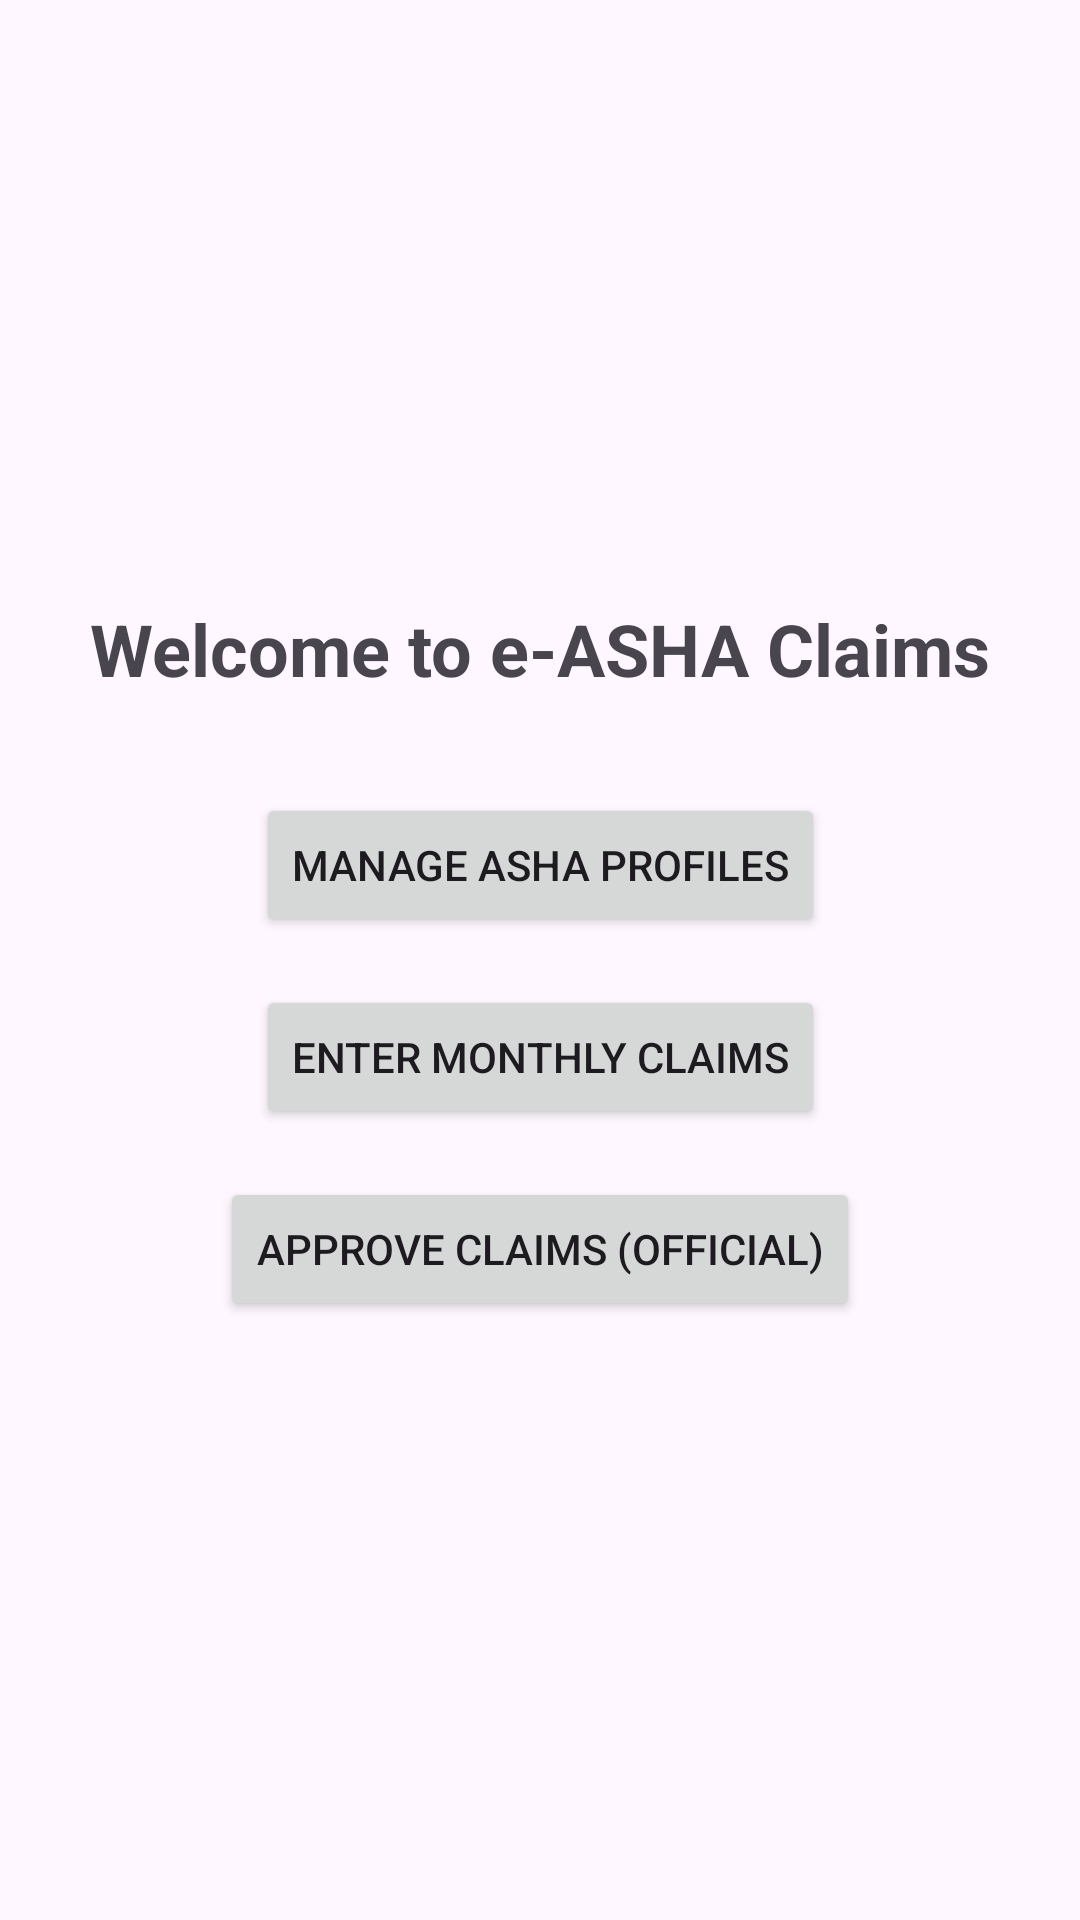

The Android layout XML behind this screen, and the referenced resources:
<!-- AndroidManifest.xml: application theme Theme.ASHA_claims -->
<!-- res/layout/activity_main.xml -->
<?xml version="1.0" encoding="utf-8"?>

<androidx.constraintlayout.widget.ConstraintLayout xmlns:android="http://schemas.android.com/apk/res/android"
    xmlns:app="http://schemas.android.com/apk/res-auto"
    xmlns:tools="http://schemas.android.com/tools"
    android:layout_width="match_parent"
    android:layout_height="match_parent"
    tools:context=".MainActivity">

    <TextView
        android:id="@+id/tvWelcome"
        android:layout_width="wrap_content"
        android:layout_height="wrap_content"
        android:text="Welcome to e-ASHA Claims"
        android:textSize="24sp"
        android:textStyle="bold"
        app:layout_constraintBottom_toTopOf="@+id/btnManageAsha"
        app:layout_constraintEnd_toEndOf="parent"
        app:layout_constraintStart_toStartOf="parent"
        app:layout_constraintTop_toTopOf="parent"
        app:layout_constraintVertical_chainStyle="packed"
        android:layout_marginBottom="32dp"/>

    <Button
        android:id="@+id/btnManageAsha"
        android:layout_width="wrap_content"
        android:layout_height="wrap_content"
        android:text="Manage ASHA Profiles"
        app:layout_constraintBottom_toTopOf="@+id/btnEnterClaims"
        app:layout_constraintEnd_toEndOf="parent"
        app:layout_constraintStart_toStartOf="parent"
        app:layout_constraintTop_toBottomOf="@+id/tvWelcome"
        android:layout_marginBottom="16dp"/>

    <Button
        android:id="@+id/btnEnterClaims"
        android:layout_width="wrap_content"
        android:layout_height="wrap_content"
        android:text="Enter Monthly Claims"
        app:layout_constraintBottom_toTopOf="@+id/btnApproveClaims"
        app:layout_constraintEnd_toEndOf="parent"
        app:layout_constraintStart_toStartOf="parent"
        app:layout_constraintTop_toBottomOf="@+id/btnManageAsha"
        android:layout_marginBottom="16dp"/>

    <Button
        android:id="@+id/btnApproveClaims"
        android:layout_width="wrap_content"
        android:layout_height="wrap_content"
        android:text="Approve Claims (Official)"
        app:layout_constraintBottom_toBottomOf="parent"
        app:layout_constraintEnd_toEndOf="parent"
        app:layout_constraintStart_toStartOf="parent"
        app:layout_constraintTop_toBottomOf="@+id/btnEnterClaims" />

</androidx.constraintlayout.widget.ConstraintLayout>
<!-- resources referenced by this layout -->
<resources>
  <style name="Theme.ASHA_claims" parent="Base.Theme.ASHA_claims" />
  <style name="Base.Theme.ASHA_claims" parent="Theme.Material3.DayNight.NoActionBar">
          
          
      </style>
</resources>
